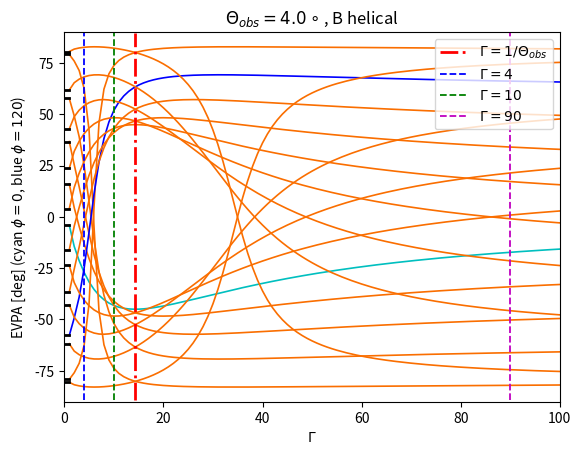
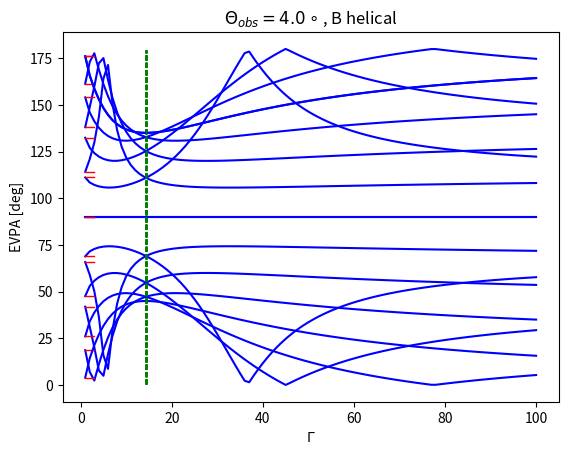

The matplotlib source for these figures, in order:
__author__ = 'ALP'
import math as math
import numpy as np
def cross(a, b):
    c = [a[1]*b[2] - a[2]*b[1],
         a[2]*b[0] - a[0]*b[2],
         a[0]*b[1] - a[1]*b[0]]

    return c

def dot(a, b):
    c = 0
    for i,item in enumerate(a):
        c += a[i]*b[i]

    return c

def Dop_Dep(B,v, Gamma, n = np.array([0,0,1])): #usually have observer looking down z axis for the moment
    B = B / np.sqrt(np.dot(B,B))
    n = n / np.sqrt(np.dot(n,n))
    v = np.sqrt(1 - 1/Gamma**2)* v / np.sqrt(np.dot(v,v))
    q = B + np.cross(n,np.cross(v,B)) - (Gamma/(1+Gamma))*(np.dot(B,v))*v
    e = np.cross(n,q) / np.sqrt(np.dot(q,q) - (np.dot(n,q))**2)
    e_stationary = np.cross(n,B)
    if (e_stationary[0]!=0) or (e_stationary[1]!=0) or (e_stationary[2]!=0):
        e_stationary = e_stationary / np.sqrt(np.dot(e_stationary,e_stationary))
    return e , e_stationary

def Perp_B_extender(B,v,Gamma,n = np.array([0,0,1])): #NOT the same effect as Dop_Dep above, only the same in special case
    B = B / np.sqrt(np.dot(B,B))
    n = n / np.sqrt(np.dot(n,n))
    v = v / np.sqrt(np.dot(v,v))
    B_perp = np.cross(v,np.cross(B,v))     #B × (A×B / |B|) / |B| perpendicular to v
    B_para = np.dot(B,v)*v       #A•B * B/|B|2
    B_perp = B_perp*Gamma
    B_lab = B_perp + B_para
    B_lab = B_lab / np.sqrt(np.dot(B_lab,B_lab))
    e_stationary = np.cross(n,B)
    e = np.cross(n,B_lab)
    return e,e_stationary

#now want to check if two e_stationarys are perp, are the corresponding es also perp -> not necessarily the case


#visualisation
import matplotlib.pyplot as plt
from mpl_toolkits.mplot3d import Axes3D
import matplotlib.cm as cm
from matplotlib.colors import Normalize

def depol_plot(B,v,Gamma,n = [0,0,1],plot = True):
    B = [np.array(item) for item in B] # B input is given as list of lists now]
    v = np.array(v)
    n = np.array(n)


    U = [[] for item in B]
    V = [[] for item in B]
    W = [[] for item in B]
    X = [[] for item in B]
    Y = [[] for item in B]
    #Z = [[]]

    for i,item in enumerate(U):
        U[i], V[i], W[i] = zip(*Dop_Dep(B[i],v,Gamma,n))

        if i<=20:
            X[i] = (i*20,i*20)
            Y[i] = (0,0)
        elif i<=30:
            X[i] = ((i-11)*0.2,(i-11)*0.2)
            Y[i] = (0.5,0.5)
        elif i<=40:
            X[i] = ((i-21)*0.2,(i-21)*0.2)
            Y[i] = (1.0,1.0)
        elif i<=50:
            X[i] = ((i-31)*0.2,(i-31)*0.2)
            Y[i] = (1.5,1.5)
        elif i<= 60:
            X[i] = ((i-41)*0.2,(i-41)*0.2)
            Y[i] = (2.0,2.0)
        else:
            X[i] = ((i-51)*0.2,(i-51)*0.2)
            Y[i] = (2.5,2.5)

    #add jet axis arrow
    Xv = (-50,-50)
    Yv = (0,0)
    Uv = (v[0],-v[0])
    Vv = (v[1],-v[1])

    #for double ended arrows:
    Ud = []; Vd = []; Xd = []; Yd=[]
    for i,ting in enumerate(U):
        Ud.extend([U[i],(-U[i][0],-U[i][1])])
        Vd.extend([V[i],(-V[i][0],-V[i][1])])
        Xd.extend([X[i],X[i]])
        Yd.extend([Y[i],Y[i]])
    U = Ud; V=Vd; X=Xd; Y = Yd;
    '''
    EVPAs = [np.array([U[i][0],V[i][0],W[i][0]]) for i,u in enumerate(U)]
    EVPAorigs = [np.array([U[i][1],V[i][1],W[i][1]]) for i,u in enumerate(U)]
    EVPAsky = [np.cross(n,np.cross(EVPA,n)) for EVPA in EVPAs]
    EVPAorigsky = [np.cross(n,np.cross(EVPA,n)) for EVPA in EVPAorigs]
    vsky = np.cross(n,np.cross(v,n))
    angles = [np.arccos(np.dot(vsky,EVPAsky[i])/(np.sqrt(np.dot(vsky,vsky))*np.sqrt(np.dot(EVPAsky[i],EVPAsky[i]))))*(180/np.pi) for i, ting in enumerate(EVPAsky)]
    angles_orig = [np.arccos(np.dot(vsky,EVPAorigsky[i])/(np.sqrt(np.dot(vsky,vsky))*np.sqrt(np.dot(EVPAorigsky[i],EVPAorigsky[i]))))*(180/np.pi) for i, ting in enumerate(EVPAorigsky)]
    '''


    #Now find mean and std of arrows:
    #print(np.mean(np.array(U)[:,0]))
    #print(np.mean(np.array(U)[:,1]))
    #print(np.mean(np.array(V)[:,0]))
    #print(np.mean(np.array(V)[:,1]))
    '''
    xe_mean = np.mean(np.array(U)[:,0])
    ye_mean = np.mean(np.array(V)[:,0])
    xestat_mean = np.mean(np.array(U)[:,1])
    yestat_mean = np.mean(np.array(V)[:,1])

    return (xe_mean,ye_mean),(xestat_mean,yestat_mean)
    '''
    '''
    colormap = cm.inferno

    fig = plt.figure(figsize=(6, 6)) #plot means with jet direction also
    ax = plt.subplot()##fig.add_subplot(figsize=(4,4))
    colors = np.array([0.7])
    ax.quiver(0, 0, xe_mean, ye_mean,color=colormap(colors),angles='xy', scale_units='xy', scale=1)
    colors = np.array([0.1])
    ax.quiver(0, 0, xestat_mean, yestat_mean,color=colormap(colors),angles='xy', scale_units='xy', scale=1)
    colors = np.array([0.4]) #gotta scale v to be roughly the same size as the two mean arrows just for comparison:
    ax.quiver(0, 0, (np.sqrt(xe_mean**2 + ye_mean**2)/np.sqrt(v[0]**2+v[1]**2))*v[0], (np.sqrt(xe_mean**2 + ye_mean**2)/np.sqrt(v[0]**2+v[1]**2))*v[1],color=colormap(colors),angles='xy', scale_units='xy', scale=1)
    ax.set_xlabel('x')
    ax.set_ylabel('y')
    ax.set_xlim([-3*np.sqrt(xe_mean**2 + ye_mean**2), 3*np.sqrt(xe_mean**2 + ye_mean**2)])
    ax.set_ylim([-3*np.sqrt(xe_mean**2 + ye_mean**2), 3*np.sqrt(xe_mean**2 + ye_mean**2)])
    plt.show()
    '''
    if plot:
        colors = np.array([0.7,0.1]) #orange is after doppler dep, black is no doppler dep (B field stationary)
        vcolors = np.array([0.5,0.5])

        #norm = Normalize()
        #norm.autoscale(colors)
        # we need to normalize our colors array to match it colormap domain
        # which is [0, 1]

        colormap = cm.inferno

        fig = plt.figure()
        ax = fig.add_subplot(111)
        for i, item in enumerate(U):
            if not i:
                ax.quiver(X[i][0], Y[i][0],U[i][0],V[i][0],color=colormap(colors[0]),label='EVPA')
                ax.quiver(X[i][1], Y[i][1],U[i][1],V[i][1],color=colormap(colors[1]),label='EVPA_orig')
            else:
                ax.quiver(X[i], Y[i],U[i],V[i],color=colormap(colors))
        colormap = cm.Greens
        ax.quiver(Xv, Yv,Uv,Vv,color=colormap(vcolors),label='Jet Projection')
        ax.set_xlabel('$\phi$ [deg]')
        ax.set_ylabel('y')
        ax.set_xlim([-70, 360])
        ax.set_ylim([-20, 20])
        plt.text(0, 35, '$\Gamma =$ {}'.format(Gamma), fontsize=12)
        #plt.legend(fontsize=10, loc=4)
        plt.show()

#Some different sets of B - fields here to test out
import random
random_B_set = [[random.randint(-50,50),random.randint(-50,50),random.randint(-50,50)] for i in range(50000)]
random_B_set2 = [[1,0,0],[0,1,0],[1,1,0],[-1,1,0],[-1,-1,0],[1,1,1],[2,-1,1],[3,-4,-2],[-5,1,1],[0,0,1],[0,1,1],[1,0,1],[1,1,5],[5,1,5]]
theta_obs = 4.0 * np.pi/180
v = [np.sin(theta_obs),0,np.cos(theta_obs)]
c_helix = 1
R = 1
helical_set = [[c_helix*np.sin(theta_obs)-R*np.cos(theta_obs)*np.sin(i*np.pi/8),R*np.cos(i*np.pi/8),R*np.sin(theta_obs)*np.sin(i*np.pi/8)+c_helix*np.cos(theta_obs)] for i in range(17)]
#helical_setUP = [[c_helix*np.sin(theta_obs)-R*np.cos(theta_obs)*np.sin(i*np.pi/8),R*np.cos(i*np.pi/8),R*np.sin(theta_obs)*np.sin(i*np.pi/8)+c_helix*np.cos(theta_obs)] for i in range(17)]


def depol_mean(v,Gamma,n = [0,0,1],plot = False):
    U_mean = [[] for item in range(20)]
    V_mean = [[] for item in range(20)]
    for i in range(20):
        random_B_set = [[random.randint(-50,50),random.randint(-50,50),random.randint(-50,50)] for i in range(10000)]
        U_mean[i], V_mean[i] = zip(*depol_plot(random_B_set,v,Gamma,n))

    v = np.array(v) / np.sqrt(np.dot(v,v))
    ev_mean = np.mean(abs(np.array(U_mean)[:,0])) #mean of e component along v
    estatv_mean = np.mean(abs(np.array(U_mean)[:,1])) #mean of e_stat along v

    evperp_mean = np.mean(abs(np.array(V_mean)[:,0]))
    evstatperp_mean = np.mean(abs(np.array(V_mean)[:,1]))
    return ev_mean,estatv_mean,evperp_mean,evstatperp_mean

#plotting gamma vs angle of EVPA to v
def depol_graph(B,v,Gamma,n = [0,0,1]):
    B = np.array(B) # B input is given as list of lists now]
    v = np.array(v)
    n = np.array(n)

    U = [[] for item in Gamma]
    V = [[] for item in Gamma]
    W = [[] for item in Gamma]
    for i,item in enumerate(U):
        U[i], V[i], W[i] = zip(*Dop_Dep(B,v,Gamma[i],n))
    return U,V,W

Gamma = [i for i in range(1,202)]
theta_obs = 4.0 * np.pi/180
v = [np.sin(theta_obs),0,np.cos(theta_obs)]
ths = [0.1,np.pi/8,np.pi/4,3*np.pi/8,np.pi/2*0.99,(np.pi-0.1),5*np.pi/8,3*np.pi/4,7*np.pi/8]
#B = [[np.cos(th),np.sin(th),1.5] for th in ths]
#B = [[random.randint(-50,50),random.randint(-50,50),random.randint(-50,50)] for i in range(10)]
c_helix = 1
R = 1
B = [[c_helix*np.sin(theta_obs)-R*np.cos(theta_obs)*np.sin(i*np.pi/9),R*np.cos(i*np.pi/9),R*np.sin(theta_obs)*np.sin(i*np.pi/9)+c_helix*np.cos(theta_obs)] for i in range(18)]
fig = plt.figure(1)
plt.xlabel('$\Gamma$')
plt.ylabel('EVPA [deg] (cyan $\phi = 0$, blue $\phi = 120$)')
plt.title('$\Theta_{obs} = 4.0\circ$, B helical')
axes = plt.gca()
axes.set_xlim([-0.1, 100])
axes.set_ylim([-90.1, 90.1])
for i,b in enumerate(B):
    U,V,_ = depol_graph(b,v,Gamma,n = [0,0,1])
    vectors = [np.array([U[i][0],V[i][0]]) for i, ting in enumerate(U)]
    angles = [np.arctan(vector[1]/vector[0])*(180/np.pi) for vector in vectors]
    #angles = [np.arccos(np.dot(np.array([1,0]),vector)/(np.sqrt(np.dot(vector,vector))))*(180/np.pi) for vector in vectors]
    if not i:
        plt.plot(Gamma, angles,color='c',linewidth=1.2)
    elif i == 6:
        plt.plot(Gamma, angles,color='b',linewidth=1.2)
    else:
        plt.plot(Gamma, angles,color=(0.98,0.43,0),linewidth=1.2)
    plt.plot([-1, 1], [np.arctan(V[0][1]/U[0][0])*(180/np.pi) , np.arctan(V[0][1]/U[0][0])*(180/np.pi) ], color='k', linestyle='-', linewidth=2)
plt.plot([1/theta_obs,1/theta_obs],[-89.5,89.5],color='r',linestyle='-.',linewidth=2,label='$\Gamma = 1/\Theta_{obs}$')
#plt.plot([1,1],[-89.5,89.5],color='g',linestyle='--',linewidth=1,label='r$\Gamma = 1$')
plt.plot([4,4],[-89.5,89.5],color='b',linestyle='--',linewidth=1.3,label='$\Gamma = 4$')
plt.plot([10,10],[-89.5,89.5],color='g',linestyle='--',linewidth=1.3,label='$\Gamma = 10$')
plt.plot([90,90],[-89.5,89.5],color='m',linestyle='--',linewidth=1.3,label='$\Gamma = 90$')
plt.legend(loc=1)
    #can +90 to angles if want jet axis to be at theta=90


Gamma = [i for i in range(1,101)]
theta_obs = 4.0 * np.pi/180
v = [1,0,0]
ths = [0.1,np.pi/8,np.pi/4,3*np.pi/8,np.pi/2*0.99,(np.pi-0.1),5*np.pi/8,3*np.pi/4,7*np.pi/8]
#B = [[np.cos(th),np.sin(th),1.5] for th in ths]
#B = [[random.randint(-50,50),random.randint(-50,50),random.randint(-50,50)] for i in range(10)]
c_helix = 1
R = 1
#B = [[c_helix,R*np.cos(i*20 * np.pi/180),R*np.sin(i*20*np.pi/180)] for i in range(19)]
B = [[c_helix,R*np.cos(i * np.pi/8),R*np.sin(i*np.pi/8)] for i in range(17)]
phis = [i*180/8 for i in range(17)]
n = [np.cos(theta_obs),0,np.sin(theta_obs)]
fig = plt.figure(2)
plt.xlabel('$\Gamma$')
plt.ylabel('EVPA [deg]')
plt.title('$\Theta_{obs} = 4.0\circ$, B helical')
for j,b in enumerate(B):
    U,V,W = depol_graph(b,v,Gamma,n = [np.cos(theta_obs),0,np.sin(theta_obs)])
    EVPAs = [np.array([U[i][0],V[i][0],W[i][0]]) for i,u in enumerate(U)]
    EVPAorigs = [np.array([U[i][1],V[i][1],W[i][1]]) for i,u in enumerate(U)]
    EVPAsky = [np.cross(n,np.cross(EVPA,n)) for EVPA in EVPAs]
    EVPAorigsky = [np.cross(n,np.cross(EVPA,n)) for EVPA in EVPAorigs]
    vsky = np.cross(n,np.cross(v,n))
    angles = [np.arccos(np.dot(vsky,EVPAsky[i])/(np.sqrt(np.dot(vsky,vsky))*np.sqrt(np.dot(EVPAsky[i],EVPAsky[i]))))*(180/np.pi) for i, ting in enumerate(EVPAsky)]
    angles_orig = [np.arccos(np.dot(vsky,EVPAorigsky[0])/(np.sqrt(np.dot(vsky,vsky))*np.sqrt(np.dot(EVPAorigsky[0],EVPAorigsky[0]))))*(180/np.pi)]
    print(vsky)
    #print(angles[0])
    #vectors = [np.array([U[i][0],V[i][0]]) for i, ting in enumerate(U)]
    #angles = [-np.arctan(vector[1]/vector[0])*(180/np.pi) for vector in vectors]
    plt.plot(Gamma, angles,'b')
    plt.plot([1, 3], [angles_orig[0], angles_orig[0]], color='r', linestyle='-', linewidth=1)
    plt.plot([1/theta_obs,1/theta_obs],[0.5,179.5],color='g',linestyle='--',linewidth=1)

#need to evaluate angles in plane where n is the norm (this is the new plane of the sky)